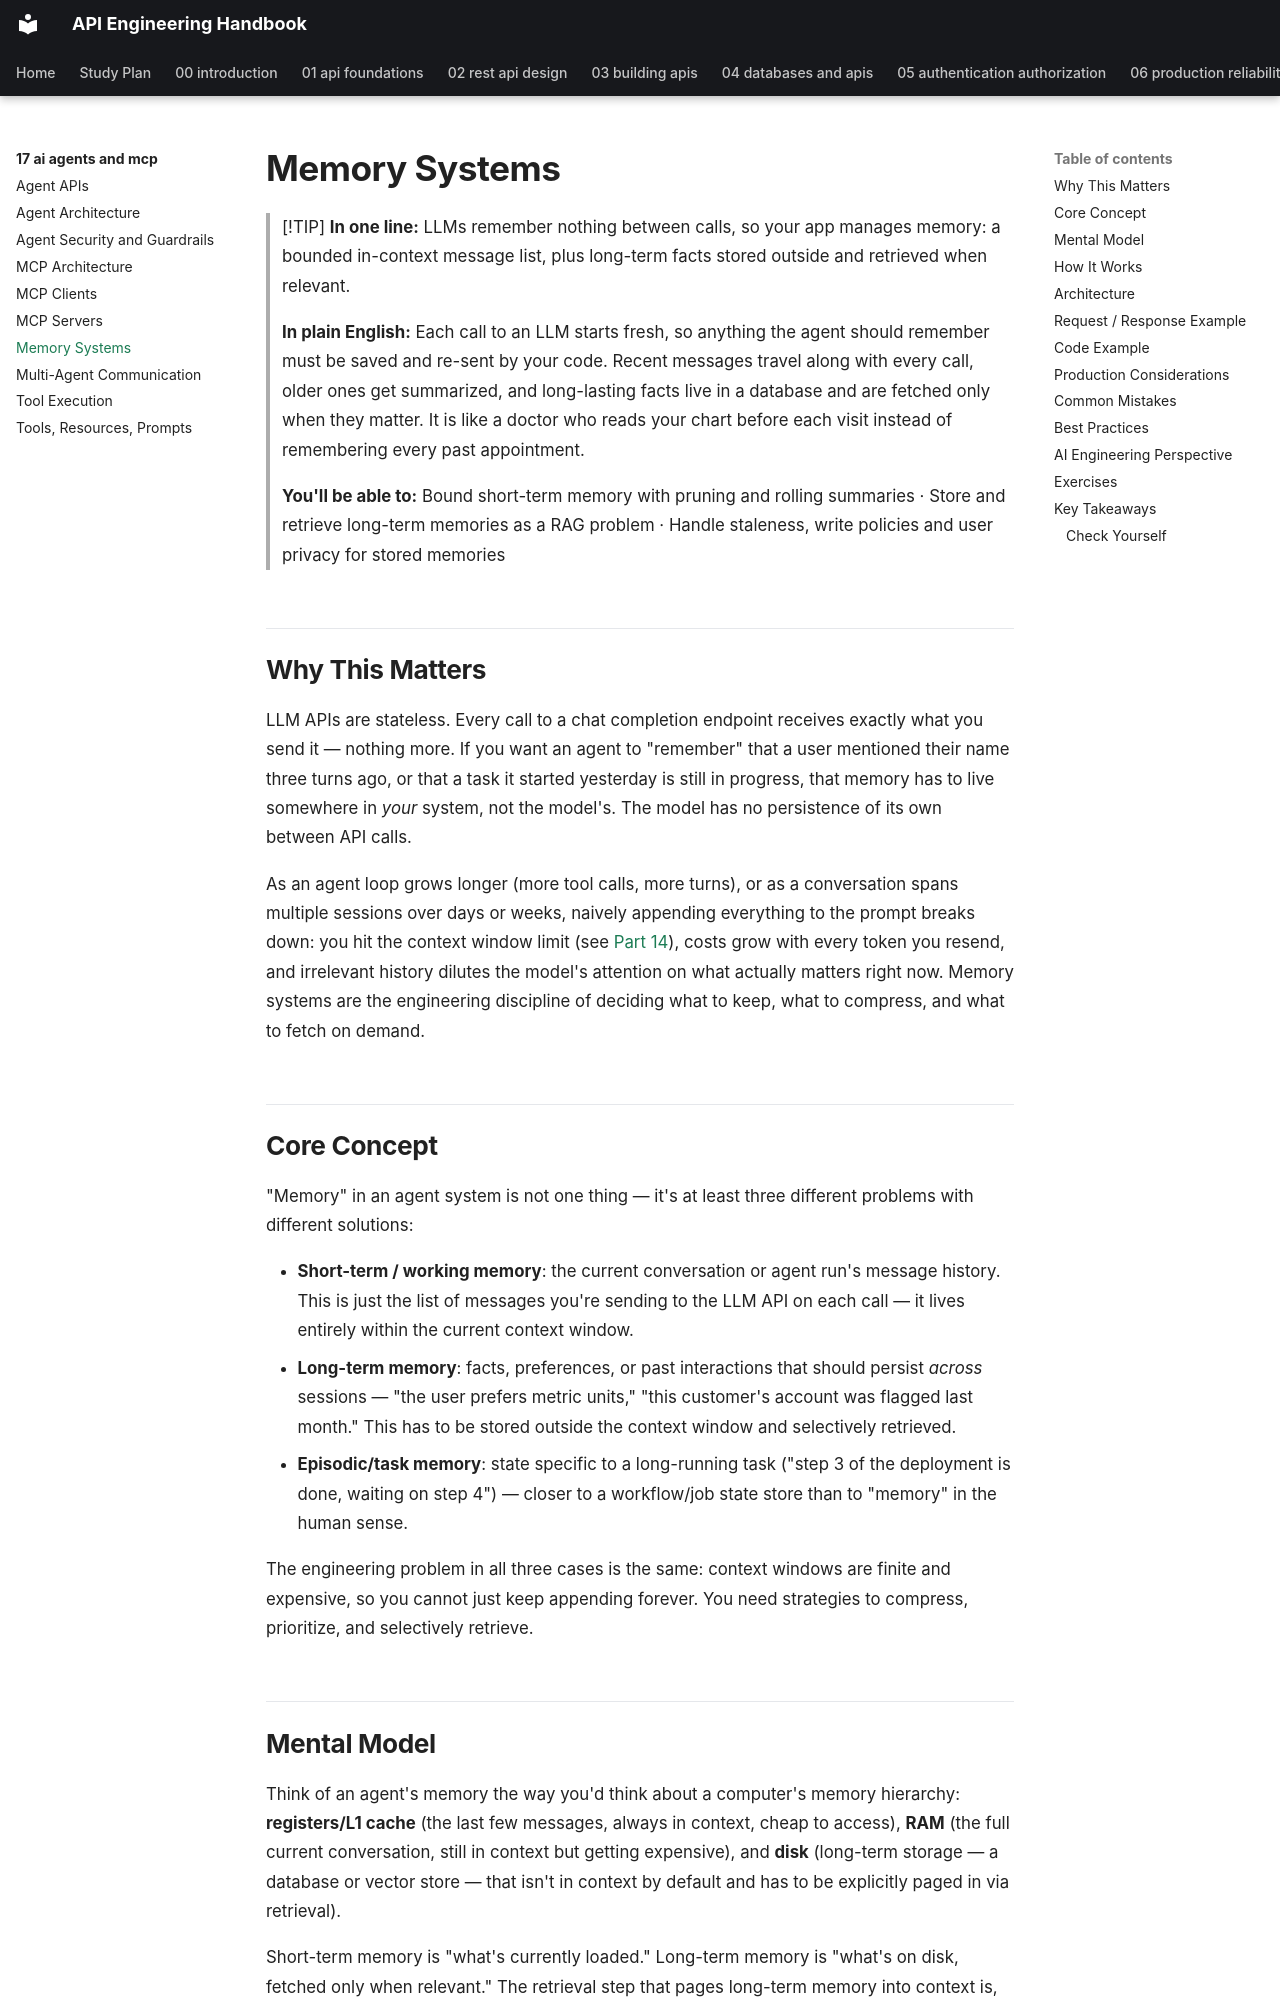

repository: himanshu231204/api-engineering-handbook · page: 17-ai-agents-and-mcp/memory-systems/index.html · generator: mkdocs

# Memory Systems

> [!TIP]
> **In one line:** LLMs remember nothing between calls, so your app manages memory: a bounded in-context message list, plus long-term facts stored outside and retrieved when relevant.
>
> **In plain English:** Each call to an LLM starts fresh, so anything the agent should remember must be saved and re-sent by your code. Recent messages travel along with every call, older ones get summarized, and long-lasting facts live in a database and are fetched only when they matter. It is like a doctor who reads your chart before each visit instead of remembering every past appointment.
>
> **You'll be able to:** Bound short-term memory with pruning and rolling summaries · Store and retrieve long-term memories as a RAG problem · Handle staleness, write policies and user privacy for stored memories

## Why This Matters

LLM APIs are stateless. Every call to a chat completion endpoint receives exactly what you send it — nothing more. If you want an agent to "remember" that a user mentioned their name three turns ago, or that a task it started yesterday is still in progress, that memory has to live somewhere in *your* system, not the model's. The model has no persistence of its own between API calls.

As an agent loop grows longer (more tool calls, more turns), or as a conversation spans multiple sessions over days or weeks, naively appending everything to the prompt breaks down: you hit the context window limit (see [Part 14](../14-ai-api-engineering/README.md)), costs grow with every token you resend, and irrelevant history dilutes the model's attention on what actually matters right now. Memory systems are the engineering discipline of deciding what to keep, what to compress, and what to fetch on demand.

## Core Concept

"Memory" in an agent system is not one thing — it's at least three different problems with different solutions:

- **Short-term / working memory**: the current conversation or agent run's message history. This is just the list of messages you're sending to the LLM API on each call — it lives entirely within the current context window.
- **Long-term memory**: facts, preferences, or past interactions that should persist *across* sessions — "the user prefers metric units," "this customer's account was flagged last month." This has to be stored outside the context window and selectively retrieved.
- **Episodic/task memory**: state specific to a long-running task ("step 3 of the deployment is done, waiting on step 4") — closer to a workflow/job state store than to "memory" in the human sense.

The engineering problem in all three cases is the same: context windows are finite and expensive, so you cannot just keep appending forever. You need strategies to compress, prioritize, and selectively retrieve.
